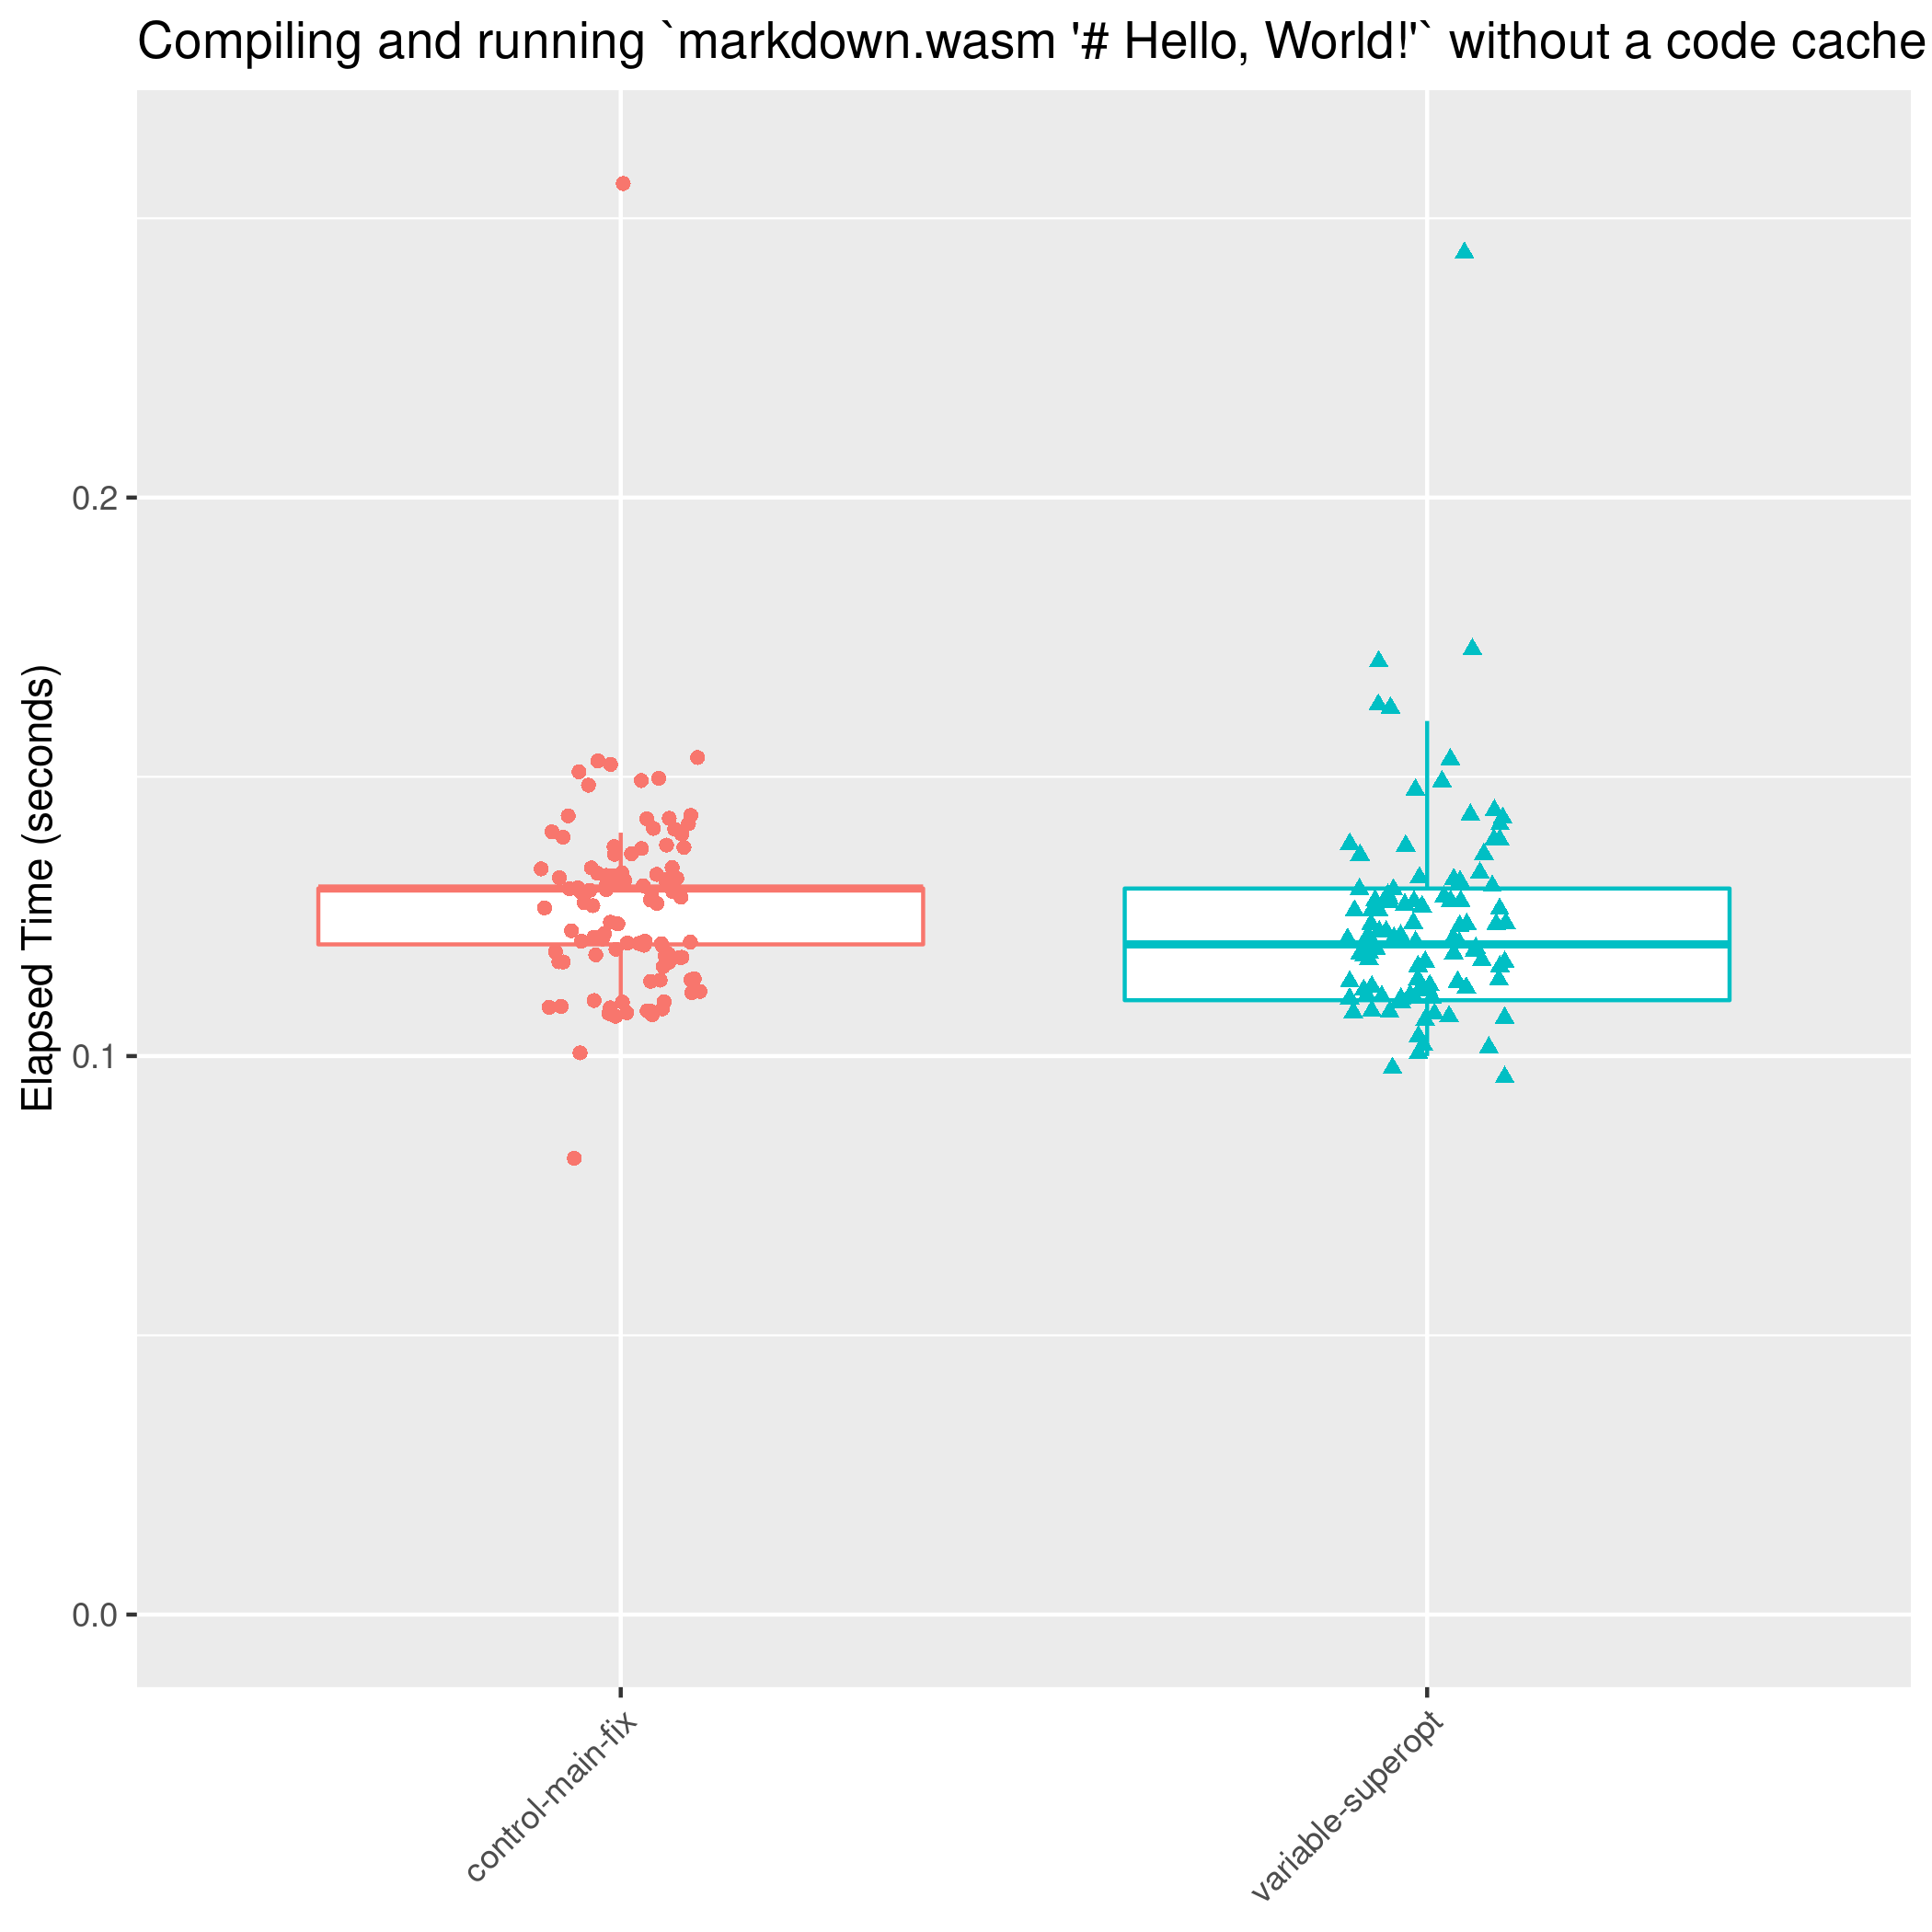

Values plotted in this chart, from the file beside it:
Branch, ElapsedSeconds, RSS
control-main-fix, 0.13, 43752
control-main-fix, 0.14, 44868
control-main-fix, 0.11, 45376
control-main-fix, 0.13, 46332
control-main-fix, 0.12, 44452
control-main-fix, 0.12, 44496
control-main-fix, 0.15, 42000
control-main-fix, 0.12, 40860
control-main-fix, 0.12, 44896
control-main-fix, 0.11, 44540
control-main-fix, 0.11, 44344
control-main-fix, 0.13, 45228
control-main-fix, 0.11, 43276
control-main-fix, 0.13, 43740
control-main-fix, 0.15, 43196
control-main-fix, 0.14, 45024
control-main-fix, 0.13, 42564
control-main-fix, 0.11, 44156
control-main-fix, 0.12, 44728
control-main-fix, 0.13, 43472
control-main-fix, 0.11, 44308
control-main-fix, 0.11, 43772
control-main-fix, 0.12, 43360
control-main-fix, 0.15, 43900
control-main-fix, 0.14, 44212
control-main-fix, 0.14, 43956
control-main-fix, 0.13, 42440
control-main-fix, 0.11, 44100
control-main-fix, 0.13, 43684
control-main-fix, 0.12, 44440
control-main-fix, 0.13, 44456
control-main-fix, 0.13, 41752
control-main-fix, 0.13, 44480
control-main-fix, 0.10, 44628
control-main-fix, 0.14, 44512
control-main-fix, 0.12, 44228
control-main-fix, 0.11, 41220
control-main-fix, 0.13, 43064
control-main-fix, 0.12, 43992
control-main-fix, 0.13, 45220
control-main-fix, 0.14, 45048
control-main-fix, 0.15, 43612
control-main-fix, 0.11, 42988
control-main-fix, 0.14, 42864
control-main-fix, 0.14, 44972
control-main-fix, 0.13, 44268
control-main-fix, 0.13, 42940
control-main-fix, 0.11, 44180
control-main-fix, 0.11, 43096
control-main-fix, 0.13, 44488
control-main-fix, 0.12, 43568
control-main-fix, 0.13, 43540
control-main-fix, 0.13, 45068
control-main-fix, 0.13, 42772
control-main-fix, 0.13, 43520
control-main-fix, 0.13, 44356
control-main-fix, 0.26, 43272
control-main-fix, 0.11, 43892
control-main-fix, 0.11, 43516
control-main-fix, 0.12, 44624
... 140 more rows
